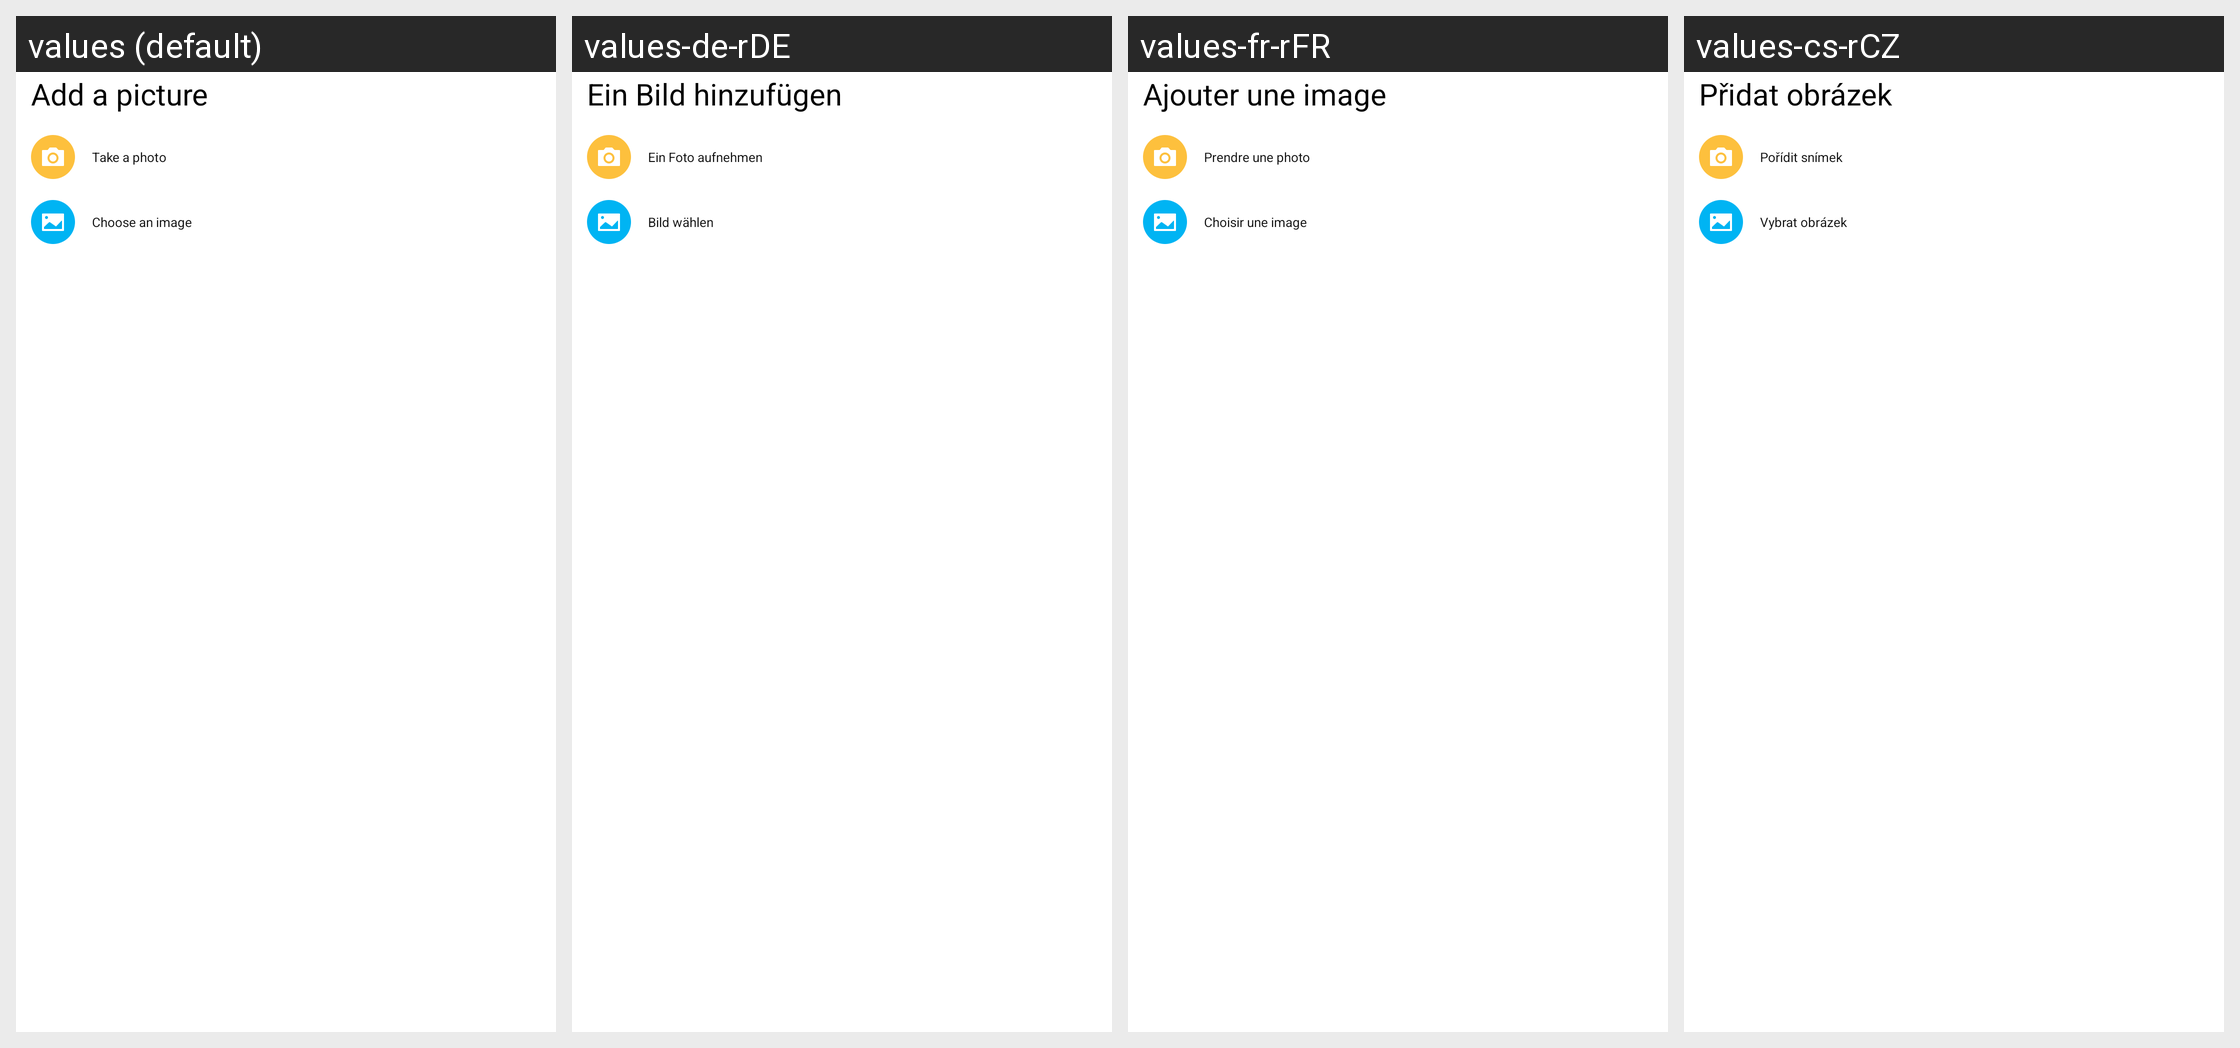

Translations of the strings shown on this Android screen, per locale in the grid:
Android screen res/layout/page_take_pickture.xml rendered under 4 locales, left to right: values (default), values-de-rDE, values-fr-rFR, values-cs-rCZ. Device: Nexus 5 (rendered at 1080×1920; each locale shown at half size, 540×960, under a caption strip naming it); theme AppTheme.
Other locales in the repository, not shown: values-ar-rEG, values-bg-rBG, values-da-rDK, values-el-rGR, values-en-rGB, values-es-rES, values-et-rEE, values-fi-rFI, values-hr-rHR, values-hu-rHU, values-it-rIT, values-iw-rIL, values-ja-rJP, values-ko-rKR, values-lt-rLT, values-lv-rLV, values-nb-rNO, values-nl-rNL, values-pl-rPL, values-pt-rBR, values-pt-rPT, values-ro-rRO, values-ru-rRU, values-sk-rSK, values-sl-rSI, values-sr-rRS, values-sv-rSE, values-tr-rTR, values-uk-rUA, values-zh-rCN, values-zh-rHK, values-zh-rTW.
Strings drawn on this screen, with the default value and each locale's value (text and hints the layout hard-codes, and strings that could not be matched under every locale, appear in the picture but are not listed):

add_picture
  values: Add a picture
  values-de-rDE: Ein Bild hinzufügen
  values-fr-rFR: Ajouter une image
  values-cs-rCZ: Přidat obrázek

take_photo
  values: Take a photo
  values-de-rDE: Ein Foto aufnehmen
  values-fr-rFR: Prendre une photo
  values-cs-rCZ: Pořídit snímek

choose_image
  values: Choose an image
  values-de-rDE: Bild wählen
  values-fr-rFR: Choisir une image
  values-cs-rCZ: Vybrat obrázek
